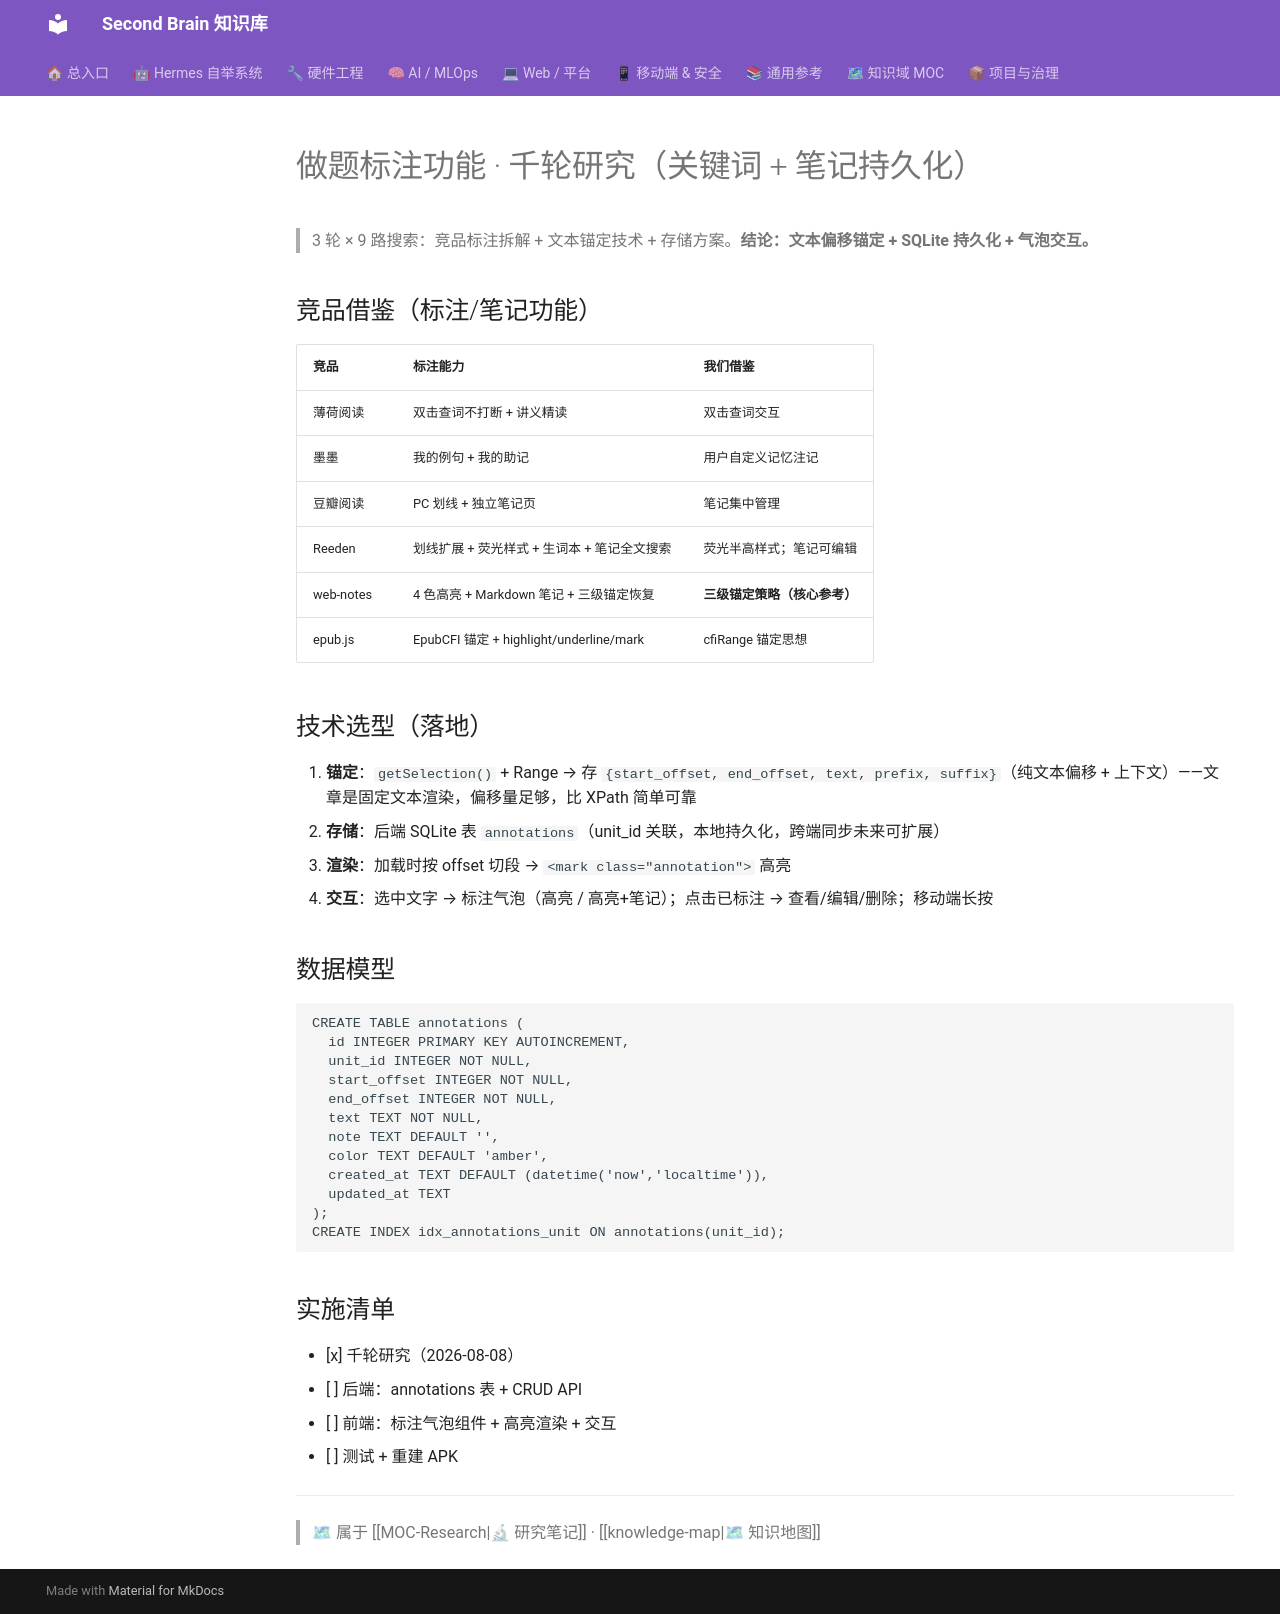

repository: mo9652962-ai/second-brain · page: kb/knowledge/Research/刷题机标注功能千轮研究-2026-08-08/index.html · generator: mkdocs

---
tags: [research, annotation, feature-design, english-practice, 千轮研究]
created: 2026-08-08
type: research
---

# 做题标注功能 · 千轮研究（关键词 + 笔记持久化）

> 3 轮 × 9 路搜索：竞品标注拆解 + 文本锚定技术 + 存储方案。**结论：文本偏移锚定 + SQLite 持久化 + 气泡交互。**

## 竞品借鉴（标注/笔记功能）

| 竞品 | 标注能力 | 我们借鉴 |
|:---|:---|:---|
| 薄荷阅读 | 双击查词不打断 + 讲义精读 | 双击查词交互 |
| 墨墨 | 我的例句 + 我的助记 | 用户自定义记忆注记 |
| 豆瓣阅读 | PC 划线 + 独立笔记页 | 笔记集中管理 |
| Reeden | 划线扩展 + 荧光样式 + 生词本 + 笔记全文搜索 | 荧光半高样式；笔记可编辑 |
| web-notes | 4 色高亮 + Markdown 笔记 + 三级锚定恢复 | **三级锚定策略（核心参考）** |
| epub.js | EpubCFI 锚定 + highlight/underline/mark | cfiRange 锚定思想 |

## 技术选型（落地）

1. **锚定**：`getSelection()` + Range → 存 `{start_offset, end_offset, text, prefix, suffix}`（纯文本偏移 + 上下文）——文章是固定文本渲染，偏移量足够，比 XPath 简单可靠
2. **存储**：后端 SQLite 表 `annotations`（unit_id 关联，本地持久化，跨端同步未来可扩展）
3. **渲染**：加载时按 offset 切段 → `<mark class="annotation">` 高亮
4. **交互**：选中文字 → 标注气泡（高亮 / 高亮+笔记）；点击已标注 → 查看/编辑/删除；移动端长按

## 数据模型

```sql
CREATE TABLE annotations (
  id INTEGER PRIMARY KEY AUTOINCREMENT,
  unit_id INTEGER NOT NULL,
  start_offset INTEGER NOT NULL,
  end_offset INTEGER NOT NULL,
  text TEXT NOT NULL,
  note TEXT DEFAULT '',
  color TEXT DEFAULT 'amber',
  created_at TEXT DEFAULT (datetime('now','localtime')),
  updated_at TEXT
);
CREATE INDEX idx_annotations_unit ON annotations(unit_id);
```

## 实施清单

- [x] 千轮研究（2026-08-08）
- [ ] 后端：annotations 表 + CRUD API
- [ ] 前端：标注气泡组件 + 高亮渲染 + 交互
- [ ] 测试 + 重建 APK

---
> 🗺 属于 [[MOC-Research|🔬 研究笔记]] · [[knowledge-map|🗺 知识地图]]
